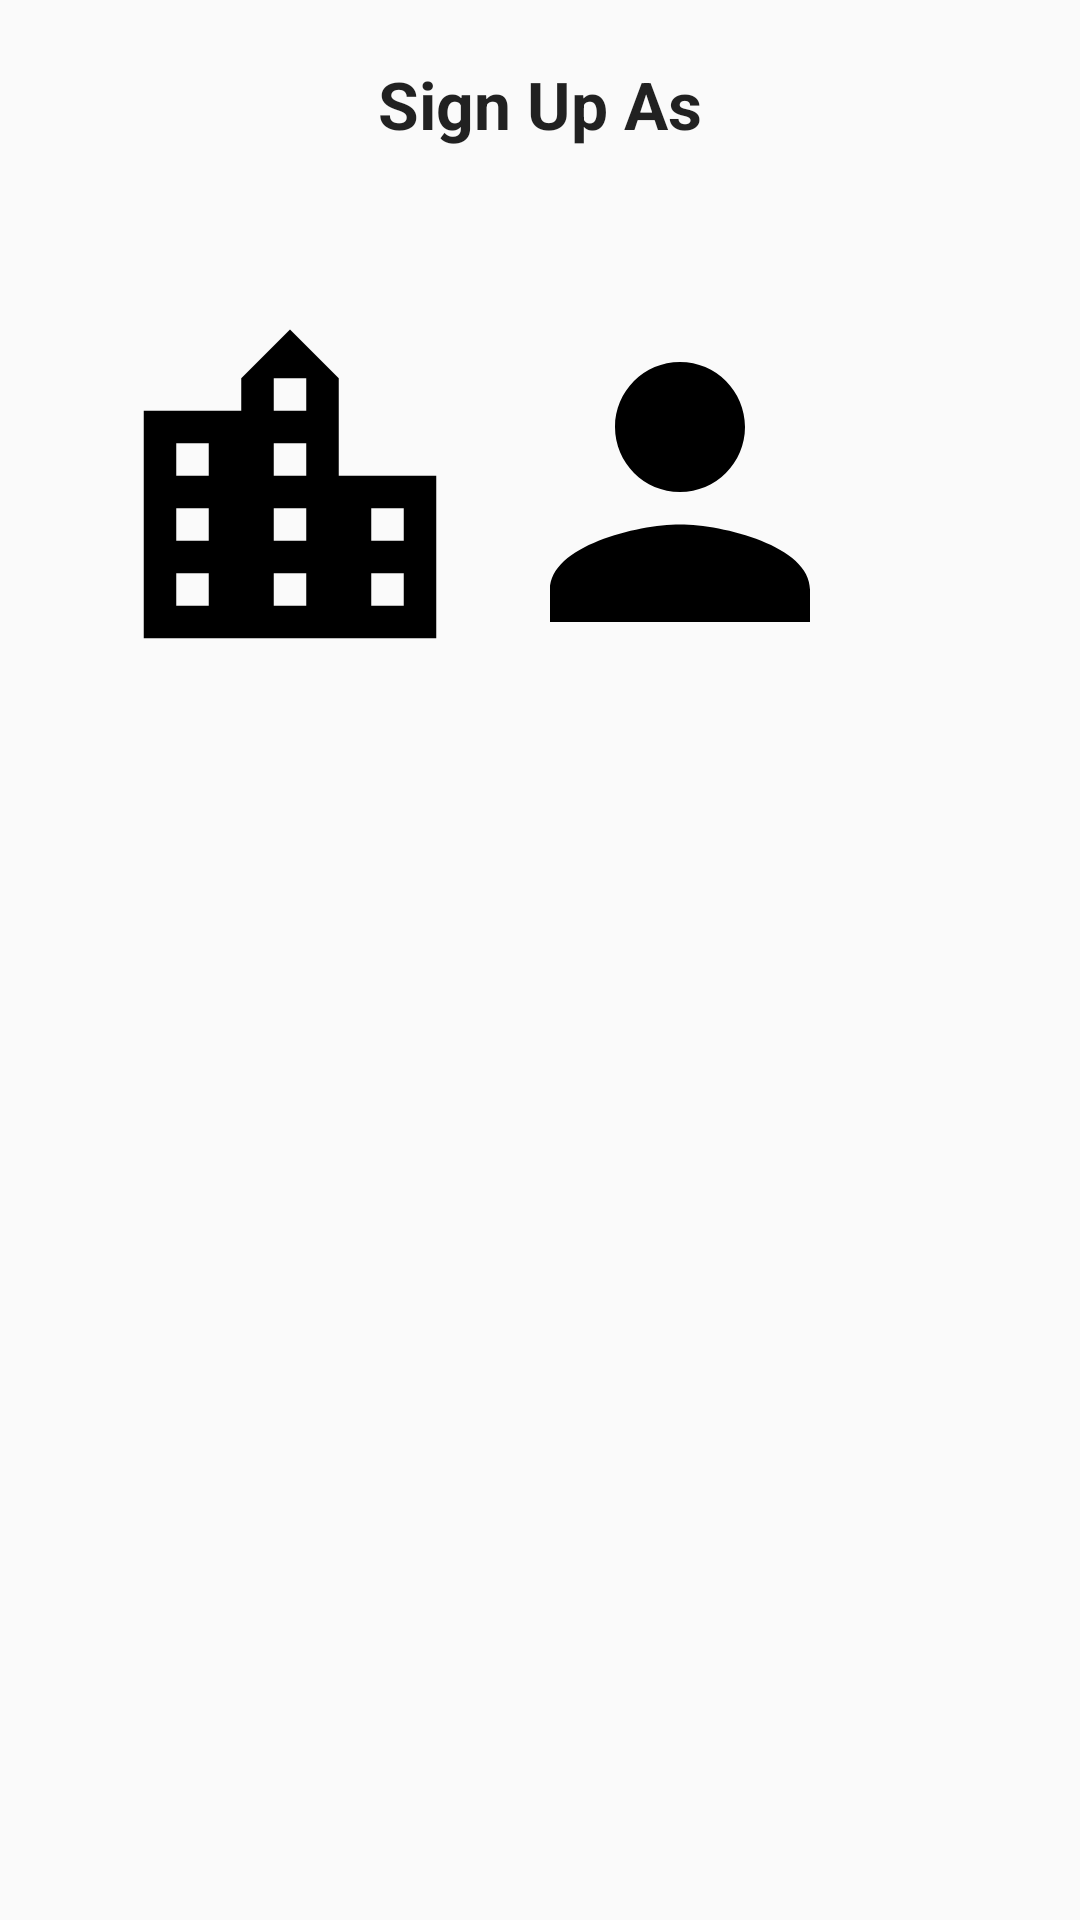

Layout XML and referenced resources for this Android screen:
<!-- AndroidManifest.xml: application theme AppTheme -->
<!-- res/layout/activity_pre_signup.xml -->
<?xml version="1.0" encoding="utf-8"?>
<RelativeLayout xmlns:android="http://schemas.android.com/apk/res/android"
    xmlns:tools="http://schemas.android.com/tools"
    android:layout_width="match_parent"
    android:layout_height="match_parent"
    android:paddingBottom="@dimen/activity_vertical_margin"
    android:paddingLeft="@dimen/activity_horizontal_margin"
    android:paddingRight="@dimen/activity_horizontal_margin"
    android:paddingTop="@dimen/activity_vertical_margin"
    tools:context="com.enterployee.enterployee.MainActivity">

    <ImageView
        android:layout_width="130dp"
        android:layout_height="170dp"
        android:id="@+id/Pre_IndividualImage"
        android:src="@drawable/ic_person_24dp"
        android:layout_alignTop="@+id/Pre_OrganizationImage"
        android:layout_toRightOf="@+id/Pre_OrganizationImage" />

    <ImageView
        android:layout_width="130dp"
        android:layout_height="170dp"
        android:id="@+id/Pre_OrganizationImage"
        android:layout_alignParentLeft="true"
        android:layout_alignParentStart="true"
        android:layout_marginLeft="32dp"
        android:layout_marginStart="32dp"
        android:layout_marginTop="79dp"
        android:layout_below="@id/logo"
        android:src="@drawable/ic_location_city_24dp"
        />

    <TextView
        android:layout_width="wrap_content"
        android:layout_height="wrap_content"
        android:textAppearance="?android:attr/textAppearanceLarge"
        android:text="Sign Up As"
        android:id="@+id/textView3"
        android:layout_below="@+id/logo"
        android:layout_centerHorizontal="true"
        android:layout_marginTop="20dp"
        android:textStyle="bold" />
</RelativeLayout>
<!-- resources referenced by this layout -->
<resources>
  <!-- drawable ic_location_city_24dp (drawable) -->
  <vector xmlns:android="http://schemas.android.com/apk/res/android"
          android:width="60dp"
          android:height="60dp"
          android:viewportWidth="24.0"
          android:viewportHeight="24.0">
      <path
          android:fillColor="#FF000000"
          android:pathData="M15,11V5l-3,-3 -3,3v2H3v14h18V11h-6zm-8,8H5v-2h2v2zm0,-4H5v-2h2v2zm0,-4H5V9h2v2zm6,8h-2v-2h2v2zm0,-4h-2v-2h2v2zm0,-4h-2V9h2v2zm0,-4h-2V5h2v2zm6,12h-2v-2h2v2zm0,-4h-2v-2h2v2z"/>
  </vector>
  <!-- drawable ic_person_24dp (drawable) -->
  <vector xmlns:android="http://schemas.android.com/apk/res/android"
          android:width="60dp"
          android:height="60dp"
          android:viewportWidth="24.0"
          android:viewportHeight="24.0">
      <path
          android:fillColor="#FF000000"
          android:pathData="M12,12c2.21,0 4,-1.79 4,-4s-1.79,-4 -4,-4 -4,1.79 -4,4 1.79,4 4,4zm0,2c-2.67,0 -8,1.34 -8,4v2h16v-2c0,-2.66 -5.33,-4 -8,-4z"/>
  </vector>
  <style name="AppTheme" parent="Theme.AppCompat.Light.NoActionBar">
          
          <item name="colorPrimary">@color/colorPrimary</item>
          <item name="colorPrimaryDark">@color/colorPrimaryDark</item>
          <item name="colorAccent">@color/colorAccent</item>
      </style>
  <!-- not gathered from this repository: default colours our renderer supplied (Android Studio template values) -->
  <color name="colorPrimary">#FF6200EE</color>
  <color name="colorPrimaryDark">#FF3700B3</color>
  <color name="colorAccent">#FF03DAC5</color>
</resources>
